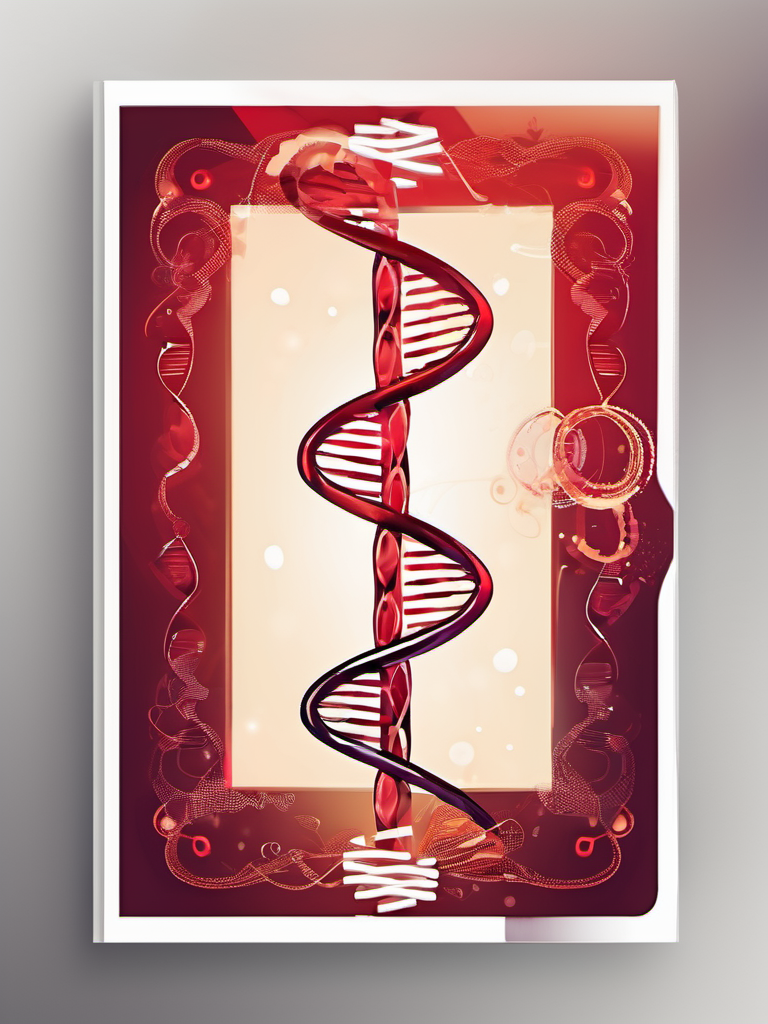
Generation parameters embedded in this image by AUTOMATIC1111 Stable Diffusion web UI or a fork of it (Forge, ...) (PNG 'parameters' text chunk):
Abstract style 1. "Book Cover Design: DNA Helix and Python Code with Cancer Research, soft light lighting, red theme, bokeh effects, DSLR shot | Title Style: bold | Subtitle Style: italic | Frame: Small frame included." . Non-representational, colors and shapes, expression of feelings, imaginative, highly detailed
Negative prompt: realistic, photographic, figurative, concrete, (worst quality:2.00), (low quality:2.00), (normal quality:2.00), low-res,text,watermark


Steps: 25, Sampler: DPM++ 2M Karras, CFG scale: 7, Seed: 3939384940, Size: 768x1024, Model hash: 31e35c80fc, Model: sd_xl_base_1.0, Style Selector Enabled: True, Style Selector Randomize: False, Style Selector Style: Abstract, Version: v1.6.0